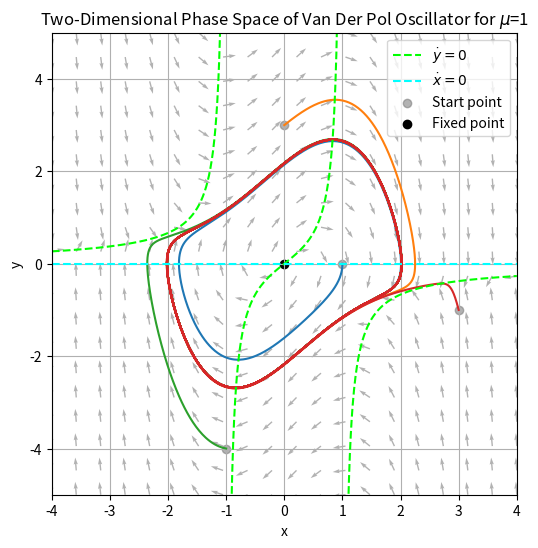

This figure's Python source:
# Task 4.3 of PMCS using Lienard plane and mu>>1
# Van der Pol Oscillator
# (Is an introductory to understanding the FitzHugh–Nagumo model)

import numpy as np
import matplotlib.pyplot as plt

def F(x):
    return x**3 / 3 - x

def limit_cycle(mu, num_points=10000, t_end=50, x_init=0, y_init=0):
    dt = t_end / num_points
    t = np.linspace(0, t_end, num_points)

    x = np.zeros(num_points)
    y = np.zeros(num_points)

    x[0] = x_init  # Initial condition for x
    y[0] = y_init    # Initial condition for y

    for i in range(1, num_points):
        x_dot = y[i-1]
        y_dot = -x[i-1] - mu * y[i-1] * (x[i-1]**2 -1)

        x[i] = x[i-1] + x_dot * dt
        y[i] = y[i-1] + y_dot * dt

    return x, y

plt.figure(figsize=(6, 6))

# Set the values of mu
mu = 1
x_inits = [1, 0, -1, 3]
y_inits = [0, 3, -4, -1]

# Plot the limit cycle for each value of mu
for x,y in zip(x_inits, y_inits):
    x_lc, y_lc = limit_cycle(mu, num_points=10000, t_end=50, x_init=x, y_init=y)

    plt.plot(x_lc, y_lc, '-')
x = np.linspace(-4,4,1001)
plt.plot(x, -x/(mu*(x**2-1)), '--', color = "lime", label = r"$\dot{y}=0$")
plt.plot(x, np.zeros(len(x)), '--', color = "cyan", label = r"$\dot{x}=0$")
plt.scatter(x_inits, y_inits, color='grey', alpha=0.6, label='Start point')

plt.scatter(0,0, color='black', label='Fixed point')

# dots = [-2,2]
# dots_null = [((i**3)/3) - i for i in dots]
# plt.plot(dots, dots_null, 'bo')

xmin = -4
xmax = 4
ymin = -5
ymax = 5
x = np.linspace(xmin, xmax, 20)
y = np.linspace(ymin, ymax, 20)

# Create a grid of x and y values
X, Y = np.meshgrid(x, y)

U = Y  # Example vector dependent on x and y
V = -X-mu * (X**2-1) * Y  # Example vector dependent on x and y

# Normalize the direction vectors to make all arrows equal in length
magnitude = np.sqrt(U**2 + V**2)
DX = U / magnitude
DY = V / magnitude

# Plot the phase space
plt.quiver(X, Y, DX, DY, color='grey', alpha=0.6)
''' Zet quiver aan om alle pijltjes te zien'''


plt.xlabel('x')
plt.ylabel('y')
plt.title(r'Two-Dimensional Phase Space of Van Der Pol Oscillator for $\mu$=1')
plt.xlim(-4,4)
plt.ylim(-5, 5)
plt.grid(True)
plt.legend()
plt.show()
